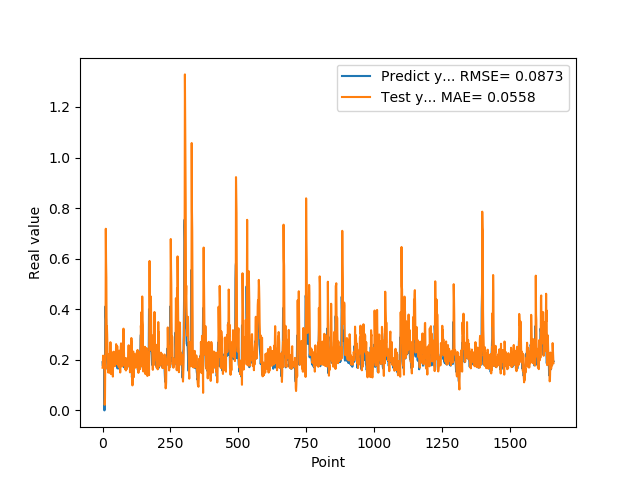

Data behind this chart, as committed beside it:
1.905867606399999914e-01, 1.687616292374260751e-01
1.769561022520000082e-01, 1.790112811116408575e-01
1.810430586339999981e-01, 2.165124685939207594e-01
1.955727785830000398e-01, 1.755650165976764820e-01
1.954265981910000005e-01, 1.735012464121377107e-01
2.004670947789999880e-01, 2.122236144201606611e-01
2.029463946819999587e-01, 2.090152534211356661e-01
0.000000000000000000e+00, 2.148190738649936038e-01
1.862521618600000151e-01, 2.213781656960004188e-02
1.862153261900000301e-01, 4.860600735436453046e-02
4.038094580169999670e-01, 1.942829037964917682e-01
4.118085205549999461e-01, 2.528680538959747204e-01
3.743042349819999948e-01, 7.182821716303235959e-01
3.571429848669999685e-01, 5.866862312606541119e-01
2.572054266930000055e-01, 5.250911201007085749e-01
2.409307956699999753e-01, 3.209100093602082482e-01
2.253161966800000249e-01, 3.333126833083586704e-01
1.935185044999999937e-01, 2.992256301856336953e-01
1.787700653079999924e-01, 2.455755361918297575e-01
1.622045934200000150e-01, 1.645547678541387782e-01
1.761920750140000269e-01, 1.822263267210255389e-01
1.883655935530000325e-01, 1.494786526380082192e-01
1.861467957499999548e-01, 1.826683275621860947e-01
1.954913884399999968e-01, 2.019884986228081825e-01
1.954011768099999935e-01, 1.911207995965977513e-01
1.660518944260000185e-01, 2.055483537758323320e-01
1.907722949980000249e-01, 2.245697477203753289e-01
2.156041562559999625e-01, 1.487641183928136712e-01
1.898660957809999716e-01, 1.978619281973089394e-01
1.770474612709999895e-01, 2.697353116079472257e-01
2.001174986360000074e-01, 2.000133722893912558e-01
1.948629021640000125e-01, 1.436771904655685106e-01
1.922753006219999894e-01, 2.327640205151475516e-01
1.779100298880000042e-01, 2.078370025416203526e-01
1.810636967419999854e-01, 1.942832151734249224e-01
1.680064052340000114e-01, 1.821592884302525306e-01
1.635809391740000174e-01, 2.029524144253545270e-01
1.706920862200000111e-01, 1.625338110953622739e-01
1.916799396280000345e-01, 1.337012132668950748e-01
2.085516005749999957e-01, 2.038476113856127758e-01
2.058236002919999752e-01, 1.800342879859672396e-01
1.828240007160000513e-01, 2.322086543466413133e-01
1.857409924269999846e-01, 2.219111254821936052e-01
1.775099337099999841e-01, 1.886632968042876723e-01
1.752161234619999952e-01, 1.985563249311305956e-01
1.971126049759999999e-01, 1.747720423278212587e-01
1.845117062330000057e-01, 1.921094037536632548e-01
1.984785944219999987e-01, 2.096924668086064814e-01
2.143009155989999692e-01, 1.842062056632370048e-01
1.841159015890000139e-01, 2.209870319097823887e-01
2.104043960570000094e-01, 2.619755957055319162e-01
2.032361328599999739e-01, 1.856256114578770378e-01
2.088565975429999833e-01, 2.007747991398894649e-01
1.960448026660000231e-01, 2.242841084210099867e-01
1.900728046889999523e-01, 2.538816929796785526e-01
1.658952832220000062e-01, 2.091770624771744636e-01
1.872539073229999851e-01, 1.800943953118415708e-01
1.852532625200000171e-01, 1.866623020385309861e-01
1.799222826959999966e-01, 2.006738124247536836e-01
2.012764066460000223e-01, 1.783004958722401723e-01
1.978618204589999985e-01, 1.707938493559837678e-01
... 1,599 more rows
